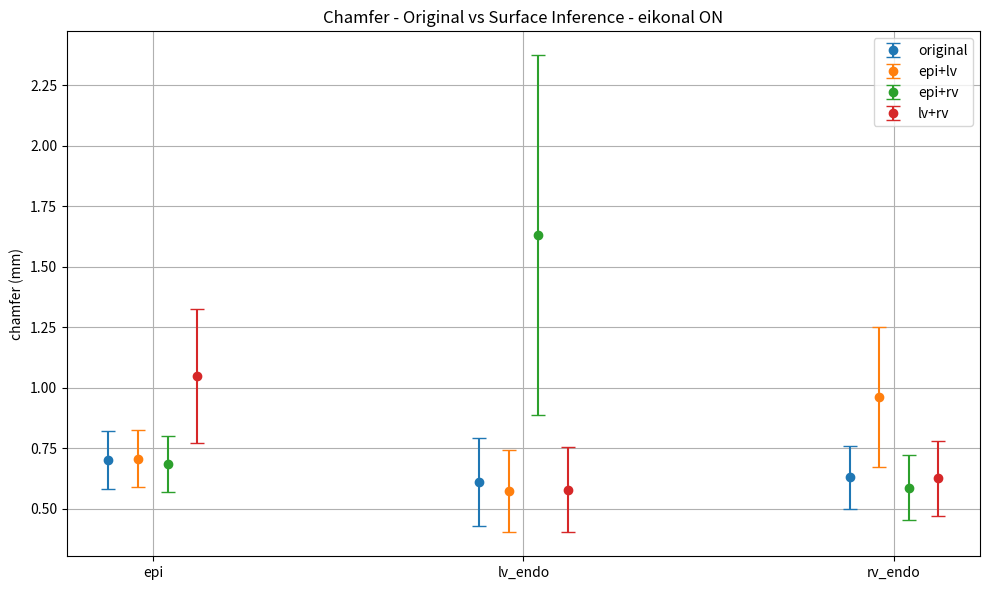
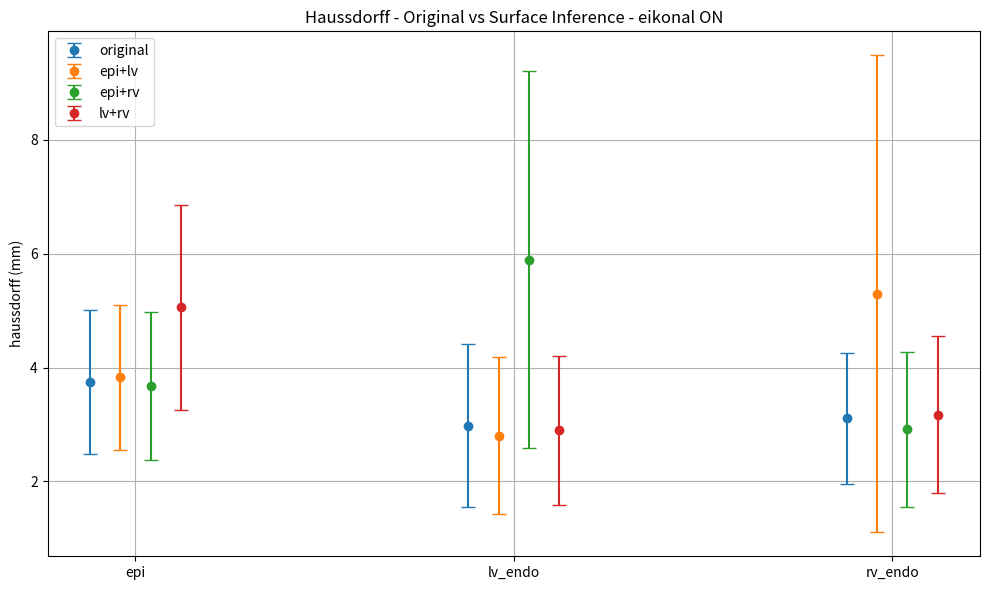

Recreate these plots in Python, in order.
#region INPUT DATA
original = {'chamfer': {'epi': (0.701,
                                0.12139),
                        'lv': (0.61,
                                0.18),
                        'rv': (0.63,
                                0.13)},
            'haussdorff': {'epi': (3.745,
                                    1.261),
                            'lv': (2.98,
                                1.43),
                            'rv': (3.11,
                                1.148)}}

case1_3surf_from2_eik_on = {'epi+lv': {'chamfer': {'epi': (0.7053542081012658,
                                               0.11778663284876018),
                                       'lv': (0.5721588099999999,
                                              0.17058959657899575),
                                       'rv': (0.9612435581012657,
                                              0.2907973201344895)},
                           'haussdorff': {'epi': (3.830013805359631,
                                                  1.2720676889394125),
                                          'lv': (2.8055761867309355,
                                                 1.3759642317601901),
                                          'rv': (5.296671824612109,
                                                 4.19154059089757)}},
                'epi+rv': {'chamfer': {'epi': (0.68444035778481,
                                               0.11738647092936311),
                                       'lv': (1.6302054038607592,
                                              0.7447942681569436),
                                       'rv': (0.5869920355063292,
                                              0.13342731941832603)},
                           'haussdorff': {'epi': (3.6736922683113398,
                                                  1.3023613399803784),
                                          'lv': (5.894618932743166,
                                                 3.310040985582451),
                                          'rv': (2.9156015086100857,
                                                 1.360644664440493)}},
                'lv+rv': {'chamfer': {'epi': (1.0484775059493672,
                                              0.2784731082593596),
                                      'lv': (0.5778236359493671,
                                             0.17569861841462248),
                                      'rv': (0.6246041885443039,
                                             0.15541205661268176)},
                          'haussdorff': {'epi': (5.060485245776468,
                                                 1.801300856454586),
                                         'lv': (2.898431553143171,
                                                1.3039345190020277),
                                         'rv': (3.172698871883992,
                                                1.3753128245001343)}}}
#endregion

import matplotlib.pyplot as plt
import numpy as np

# ============================================================
# PLOT FUNCTION
# ============================================================
def make_comparison_plot(metric_name, original, comparison_dict, title):

    surfaces = ['epi', 'lv', 'rv']
    x = np.arange(len(surfaces))

    labels = ['original'] + list(comparison_dict.keys())

    width = 0.08

    fig, ax = plt.subplots(figsize=(10, 6))

    for i, label in enumerate(labels):

        if label == 'original':
            data = original[metric_name]
        else:
            data = comparison_dict[label][metric_name]

        means = [data[s][0] for s in surfaces]
        stds = [data[s][1] for s in surfaces]

        offset = (i - (len(labels) - 1) / 2) * width

        ax.errorbar(
            x + offset,
            means,
            yerr=stds,
            fmt='o',
            capsize=5,
            label=label
        )

    ax.set_xticks(x)
    ax.set_xticklabels(['epi', 'lv_endo', 'rv_endo'])

    ax.set_ylabel(f"{metric_name} (mm)")
    ax.set_title(title)
    ax.legend()
    ax.grid(True)

    plt.tight_layout()
    plt.show()


# ============================================================
# PLOTS
# ============================================================

# --------------------------------------
# CASE 1: infer one surface from two
# --------------------------------------
make_comparison_plot(
    metric_name='chamfer',
    original=original,
    comparison_dict=case1_3surf_from2_eik_on,
    title='Chamfer - Original vs Surface Inference - eikonal ON',
)

make_comparison_plot(
    metric_name='haussdorff',
    original=original,
    comparison_dict=case1_3surf_from2_eik_on,
    title='Haussdorff - Original vs Surface Inference - eikonal ON',
)


# --------------------------------------
# CASE 2: sdf threshold filtering
# --------------------------------------
# make_comparison_plot(
#     metric_name='chamfer',
#     original=original,
#     comparison_dict=case2_sdf_filter,
#     title='Chamfer - Original vs SDF Threshold'
# )

# make_comparison_plot(
#     metric_name='haussdorff',
#     original=original,
#     comparison_dict=case2_sdf_filter,
#     title='Haussdorff - Original vs SDF Threshold'
# )
